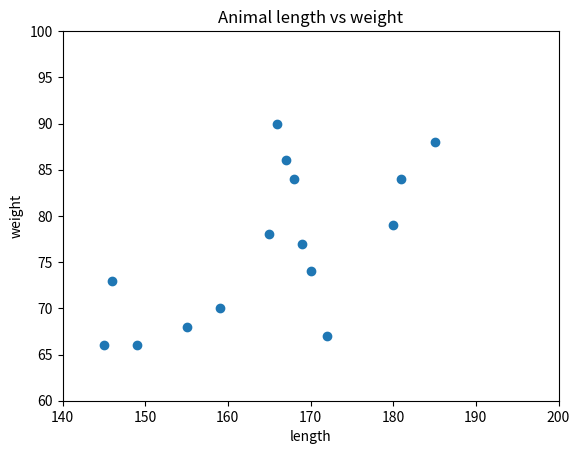

Write the Python code that produced this figure.
import pandas as pd
import numpy as np
import matplotlib.pyplot as plt

gdp = pd.Series([264.50, 250.07, 248.84, 242.83], ["Czechia", "Iraq", "Oh no my car is gone", "Portugal"])
# print(gdp)

animal_dict = {
     'Animal' : ["Hamster", "Alligator", "Hamster","Cat", "Snake", "Cat","Hamster", "Cat", "Cat", "Snake", "Hamster", "Hamster", "Cat", "Alligator"],
     'Age' : [1,9,4,13,14,10,2,4,14,7,14,2,1,7],
     'Weight': [7,13,8,12,11,8,10,14,9,11,10,10,9,14],
     'Length' : [8,6,9,1,8,9,5,6,6,6,5,3,4,5]
}

animal = pd.DataFrame(animal_dict)
# print(animal)
# print(pd.unique(animal["Animal"]))
# print(animal.describe(include=[np.number]))
# print(animal[animal["Weight"] > 10])

animal_groups = animal.groupby("Animal")
# print(animal_groups['Weight'].mean())

plt.plot([1,2,3,4],[1,4,9,16]) # plt.plot([x-coordinates], [y-coordinates])
# plt.show()

plt.plot([1,2,3,4],[1,4,9,16]) # plt.plot([x-coordinates], [y-coordinates])
plt.title("First Plot")
plt.xlabel("X Label")
plt.ylabel("Y Label")
# plt.show()

height = np.array([167, 170, 149, 165, 155, 180, 166, 146, 159, 185, 145, 168, 172, 181, 169])
weight = np.array([86,74,66,78,68,79,90,73,70,88,66,84, 67, 84, 77])

#We can set the limit (lower, upper) for the x-axis and the y-axis using xlim and ylim, respectively.
plt.xlim(140, 200)
plt.ylim(60,100)
#A scatterplot can be generated through .scatter(x,y)
plt.scatter(height,weight)
plt.title("Comparing Height vs. Weight")
plt.xlabel("Height")
plt.ylabel("Weight")
# plt.show()

animal_length = [8,6,9,1,8,9,5,6,6,6,5,3,4,5]
animal_weight = [7,13,8,12,11,8,10,14,9,11,10,10,9,14]
plt.scatter(animal_length, animal_weight)
plt.title("Animal length vs weight")
plt.xlabel("length")
plt.ylabel("weight")
# plt.show()